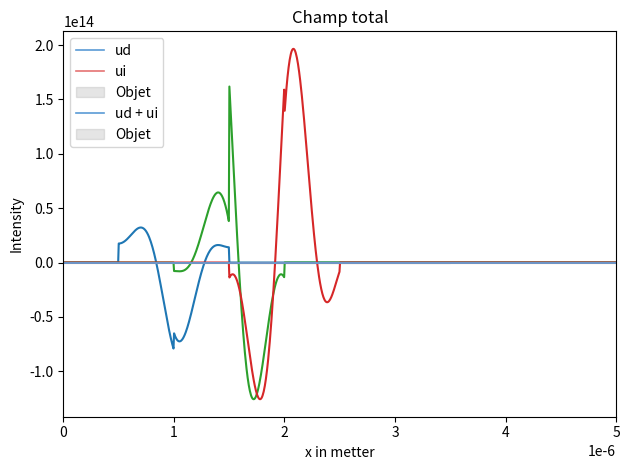

Write Python code to recreate this figure.
####libraries####

import numpy as np
import matplotlib.pyplot as plt

####initialisation variables####

lambda0=700*10**(-9)
theta=0
a=1
N=10
L=5*10**(-6)
h=L/N


epsm=1 #coef mu et epsilon
epsd=3
mud=1

k0=2*np.pi/lambda0
k=(k0*np.cos(theta),k0*np.sin(theta))


#Initialisation de la géométrie de l'objet et du maillage

maillage = np.arange(N+1)*h
grid = np.zeros(N+1)
print(np.size(maillage))
grid[3:8]=1
m1=np.min(np.where(grid==1))
m2=np.max(np.where(grid==1))


#Calcul du champ initial

def fi(X):
    return a*np.exp(k0*X*1j)

def fiPrime(X):
    return a*k0*np.exp(X*k0*1j)*1j

def fiseconde(X):
    return -a*k0**(2)*np.exp(X*k0*1j)

ui=fi(maillage)


#Calcul du epsilon r et mu r

def epsilon(X):
    
    return np.where((X/h>=m1) & (X/h<=m2),epsd,epsm)

    
    
def mu(X):
    
    return np.where((X/h>=m1) & (X/h<=m2),mud,1)


#Fonction de base nodale

def Node(X,i):  #fonction continue
    X=np.where((X>=h*(i-1)) & (X<=h*(i+1)),X,0)
    X= np.where((X>=h*(i-1)) & (X< h*i),(X-h*(i-1))/h,X)
    return np.where((X>h*i) & (X<=h*(i+1)),(h*(i+1)-X)/h,X)

def NodePrime(X,i):  #fonction continue
    X = np.where((X>=h*(i-1)) & (X<=h*(i+1)),X,0)
    X = np.where((X>h*(i-1)) & (X < (h*i)),1/h,X)
    return np.where((X>h*i) & (X<=h*(i+1)),-1/h,X)


#Calcule de la fonction S

def Sapprox(x,i):
    return 1/mu(x)*fiPrime(x)*NodePrime(x,i)+k0**2*epsilon(x)*fi(x)*Node(x,i)

def S(x):
    return (1-1/mu(x))*fiseconde(x)+k0**2*(epsm-epsilon(x))*fi(x)

n=99+(N-1)*100
dx=L/n
x=np.arange(0,L,dx,dtype=complex)
plt.plot(x,Sapprox(x,2))
plt.plot(x,Node(x,2))
plt.plot(x,Sapprox(x,3))
plt.plot(x,Sapprox(x,4))
plt.show()

### Intégration ###

def IntegrateA(i,j):
    d=np.abs(i-j)
    
    if d>=2:
        return 0
    else:
        pass
    n=99+(N-1)*100
    dx=L/n
    x=np.arange(0,L,dx,dtype=complex)
    f= NodePrime(x,i)*NodePrime(x,j)/mu(x) + k0**2*epsilon(x)*Node(x,i)*Node(x,j)
    return np.sum(f)*dx


def IntegrateB(i):
    n=199
    dx=2*h/n
    if i == 0 :
        dx=h/99
        x=np.arange(0,h+dx,dx,dtype=complex)
        f=Sapprox(x,i)*Node(x,i)
        return np.sum(f,dtype=complex)*dx +(fi(L)-fi(0))*k0*1j
    if i == N:
        dx=h/99
        x=np.arange(L-h,L+dx,dx,dtype=complex)
        f=Sapprox(x,i)*Node(x,i)
        return np.sum(f,dtype=complex)*dx +(fi(L)-fi(0))*k0*1j
        
        
    else:
        x=np.arange(h*(i-1),h*(i+1)+dx,dx)
        f=Sapprox(x,i)*Node(x,i)
        return np.sum(f,dtype=complex)*dx 
        

B=np.array([])
A=np.zeros((N+1,N+1),dtype=complex)

for i in range(N+1):
    B=np.append(B,IntegrateB(i))
    
for i in range(N+1):
    for j in range(N+1):
        I=IntegrateA(i,j)
        A[i,j]=I
zeta = np.linalg.solve(A, B)

ud=0

n=99+(N-1)*100
dx=L/n
x=np.arange(0,L+dx,dx)
ui=fi(x)

for i in range(N+1):
    ud+=zeta[i]*Node(x,i)
    
   
    
plt.plot(x,np.real(ud),linewidth=1.2,label="ud",color="#5A9BD5")
plt.plot(x,np.real(ui),linewidth=1.2,label="ui",color="#E57373")

square_x = [m1*h, m1*h, m2*h, m2*h]
c=np.max(np.maximum(ud,ui))
square_y = [-c, c, c, -c] 
plt.fill(square_x, square_y, color="grey", alpha=0.2,label="Objet")

plt.title("Champ d'une source infinie et d'une source objet")
plt.xlabel('x in metter')
plt.ylabel('Intensity')
plt.legend(loc='upper left')
plt.xlim(0, L)
plt.tight_layout()
plt.show()



plt.plot(x,np.real(ui+ud),linewidth=1.2,label="ud + ui",color="#5A9BD5")

square_x = [50*h, 50*h, 65*h, 65*h]
square_y = [-np.max(ud+ui), np.max(ud+ui), np.max(ud+ui), -np.max(ud+ui)] 
plt.fill(square_x, square_y, color="grey", alpha=0.2,label="Objet")

plt.title("Champ total")
plt.xlabel('x in metter')
plt.ylabel('Intensity')
plt.legend(loc='upper left')
plt.xlim(0, L)
plt.tight_layout()
plt.show()


    
        
        
    